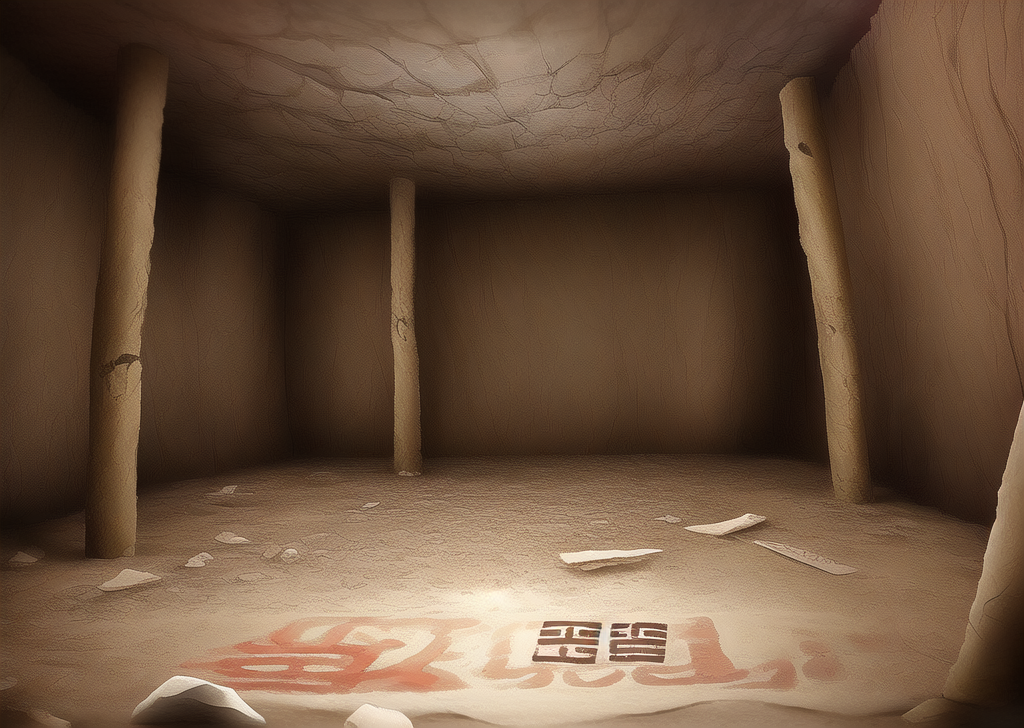
Generation parameters embedded in this image by AUTOMATIC1111 Stable Diffusion web UI or a fork of it (Forge, ...) (PNG 'parameters' text chunk):
An underground ancient ruin with scattered oracle bone turtle shells on the ground. The turtle shells have ancient Chinese script carvings on them, resembling oracle bones. This site is from an ancient civilization. No real live turtles should be included in the image
Negative prompt: turtles
Steps: 20, Sampler: Euler a, CFG scale: 7, Seed: 2846534275, Size: 1024x728, Model hash: 7f96a1a9ca, Model: anything-v5-PrtRE, Clip skip: 2, ENSD: 31337, Version: v1.3.2